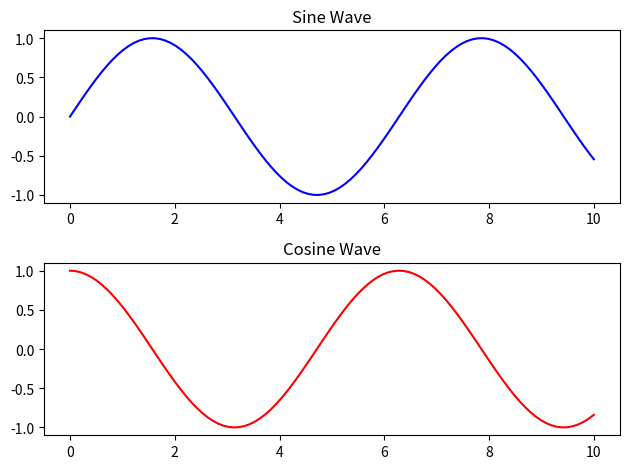
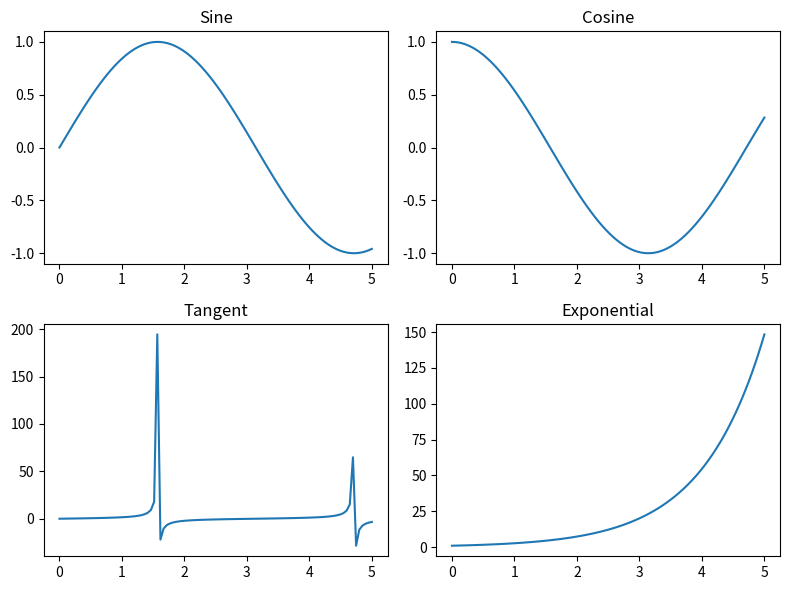
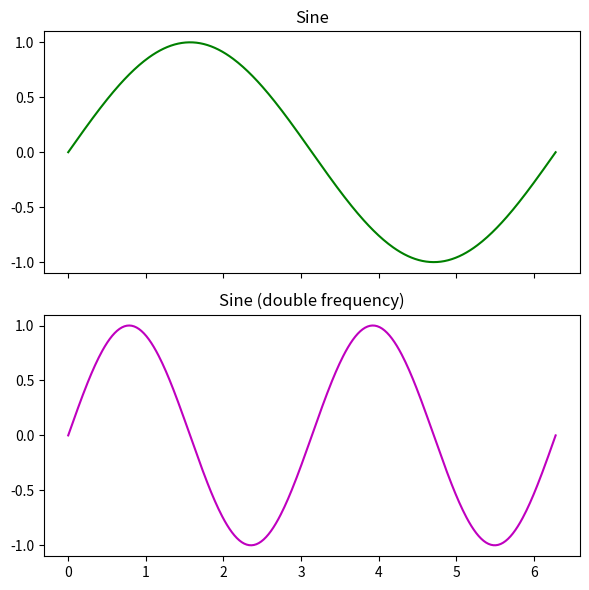
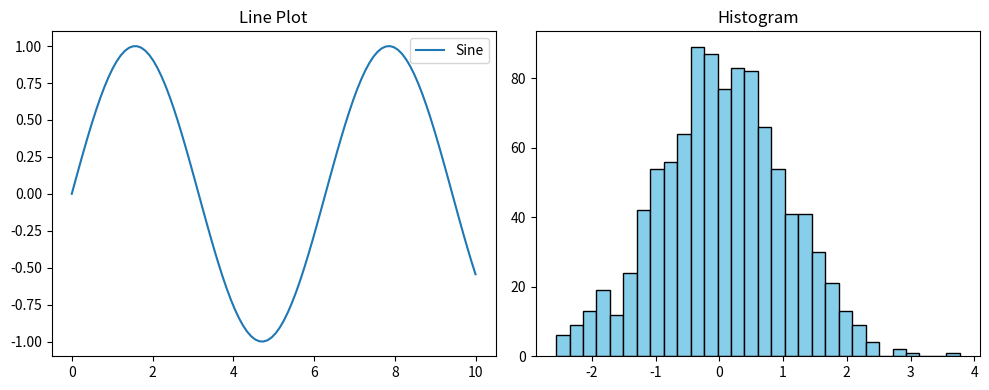
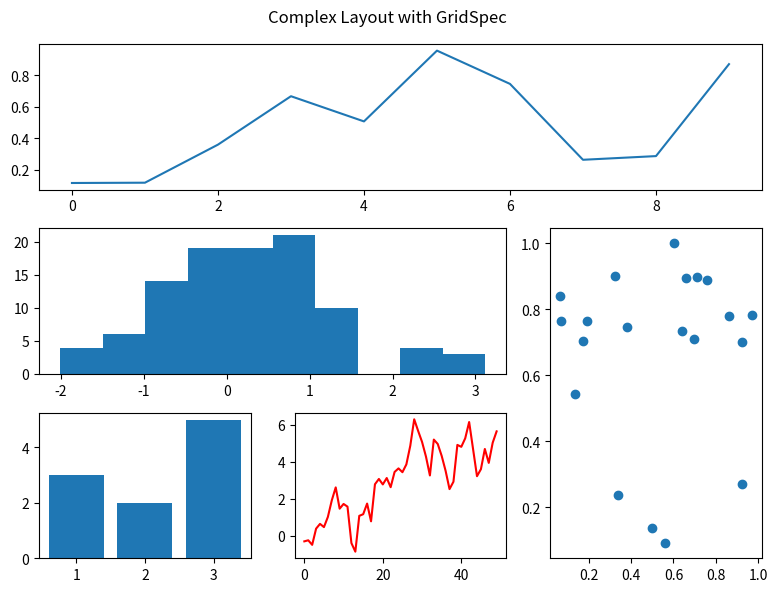
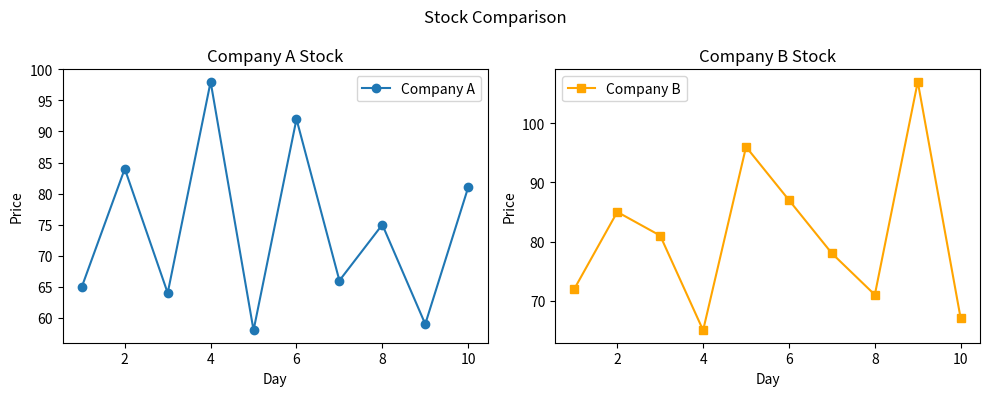

Write Python code to recreate these figures, in order.
import matplotlib.pyplot as plt
import numpy as np

x = np.linspace(0, 10, 100)
y1 = np.sin(x)
y2 = np.cos(x)

plt.subplot(2, 1, 1)  # 2 rows, 1 column, first plot
plt.plot(x, y1, 'b')
plt.title("Sine Wave")

plt.subplot(2, 1, 2)  # second plot
plt.plot(x, y2, 'r')
plt.title("Cosine Wave")

plt.tight_layout()
plt.show()

fig, axes = plt.subplots(2, 2, figsize=(8, 6))

x = np.linspace(0, 5, 100)

axes[0, 0].plot(x, np.sin(x))
axes[0, 0].set_title("Sine")

axes[0, 1].plot(x, np.cos(x))
axes[0, 1].set_title("Cosine")

axes[1, 0].plot(x, np.tan(x))
axes[1, 0].set_title("Tangent")

axes[1, 1].plot(x, np.exp(x))
axes[1, 1].set_title("Exponential")

plt.tight_layout()
plt.show()

fig, axes = plt.subplots(2, 1, sharex=True, figsize=(6, 6))

t = np.linspace(0, 2*np.pi, 400)
axes[0].plot(t, np.sin(t), 'g')
axes[0].set_title("Sine")

axes[1].plot(t, np.sin(2*t), 'm')
axes[1].set_title("Sine (double frequency)")

plt.tight_layout()
plt.show()

fig, (ax1, ax2) = plt.subplots(1, 2, figsize=(10, 4))

x = np.linspace(0, 10, 100)

# Line plot
ax1.plot(x, np.sin(x), label="Sine")
ax1.set_title("Line Plot")
ax1.legend()

# Histogram
data = np.random.randn(1000)
ax2.hist(data, bins=30, color="skyblue", edgecolor="black")
ax2.set_title("Histogram")

plt.tight_layout()
plt.show()

import matplotlib.gridspec as gridspec

fig = plt.figure(figsize=(8, 6))
gs = gridspec.GridSpec(3, 3, figure=fig)

ax1 = fig.add_subplot(gs[0, :])       # top row (spans all columns)
ax2 = fig.add_subplot(gs[1, :-1])     # middle row, first 2 columns
ax3 = fig.add_subplot(gs[1:, -1])     # right column (last 2 rows)
ax4 = fig.add_subplot(gs[2, 0])       # bottom-left
ax5 = fig.add_subplot(gs[2, 1])       # bottom-middle

ax1.plot(np.random.rand(10))
ax2.hist(np.random.randn(100))
ax3.scatter(np.random.rand(20), np.random.rand(20))
ax4.bar([1, 2, 3], [3, 2, 5])
ax5.plot(np.cumsum(np.random.randn(50)), 'r')

fig.suptitle("Complex Layout with GridSpec")
plt.tight_layout()
plt.show()

days = np.arange(1, 11)
company_a = np.random.randint(50, 100, size=10)
company_b = np.random.randint(60, 110, size=10)

fig, (ax1, ax2) = plt.subplots(1, 2, figsize=(10, 4))

ax1.plot(days, company_a, marker="o", label="Company A")
ax1.set_title("Company A Stock")
ax1.set_xlabel("Day")
ax1.set_ylabel("Price")
ax1.legend()

ax2.plot(days, company_b, marker="s", label="Company B", color="orange")
ax2.set_title("Company B Stock")
ax2.set_xlabel("Day")
ax2.set_ylabel("Price")
ax2.legend()

plt.suptitle("Stock Comparison")
plt.tight_layout()
plt.show()